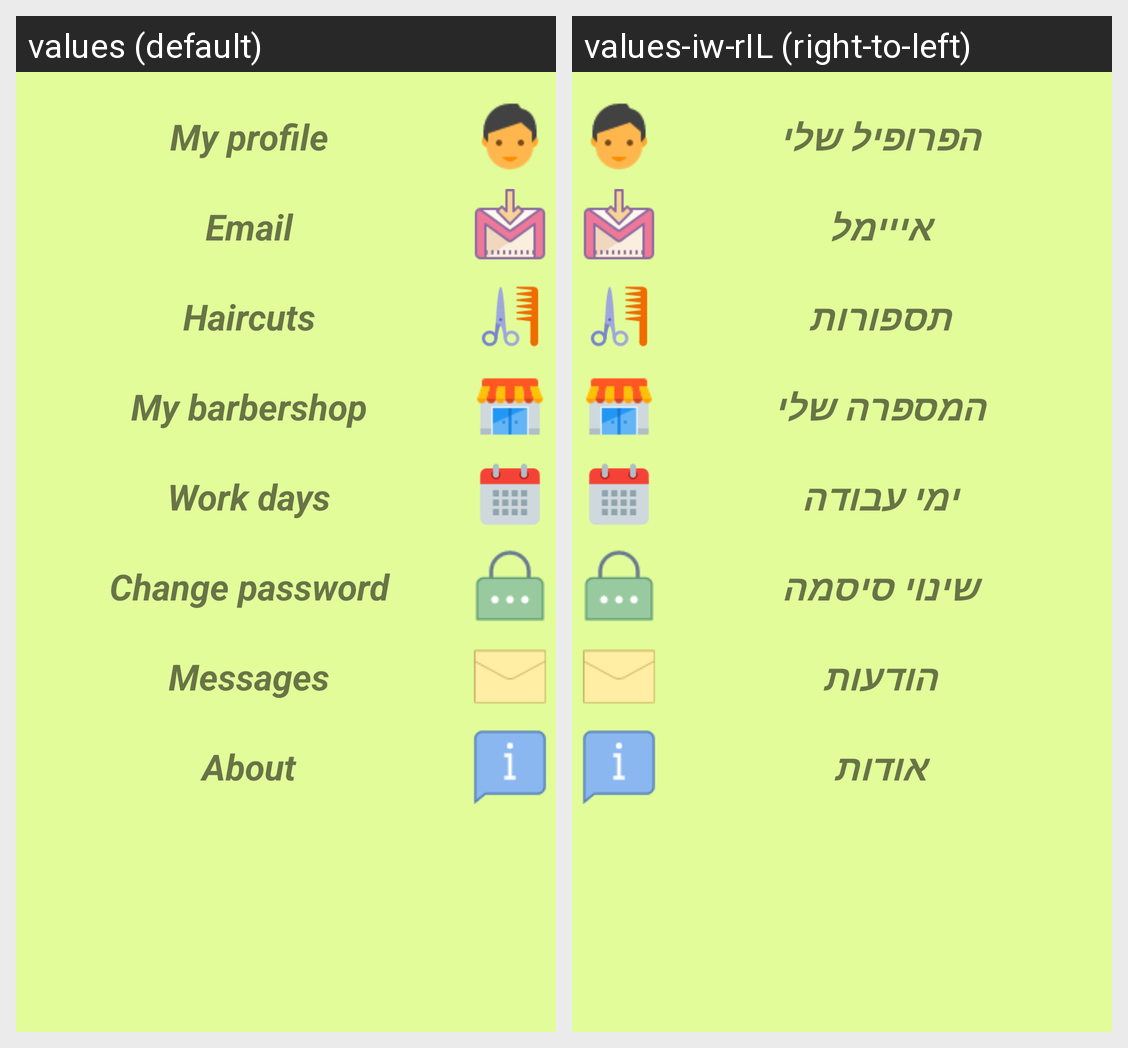

The Android screen above is rendered under two locales of the same app. Produce the string resources it draws, with the default and per-locale values.
Android screen res/layout/activity_settings.xml rendered under 2 locales, left to right: values (default), values-iw-rIL (right-to-left). Device: Nexus 5 (rendered at 1080×1920; each locale shown at half size, 540×960, under a caption strip naming it); theme AppTheme.
Strings drawn on this screen, with the default value and each locale's value (text and hints the layout hard-codes, and strings that could not be matched under every locale, appear in the picture but are not listed):

myProfile
  values: My profile
  values-iw-rIL: הפרופיל שלי

email
  values: Email
  values-iw-rIL: אייימל

haircuts
  values: Haircuts
  values-iw-rIL: תספורות

myBarbershop
  values: My barbershop
  values-iw-rIL: המספרה שלי

workdays
  values: Work days
  values-iw-rIL: ימי עבודה

changePassword
  values: Change password
  values-iw-rIL: שינוי סיסמה

messages
  values: Messages
  values-iw-rIL: הודעות

about
  values: About
  values-iw-rIL: אודות
